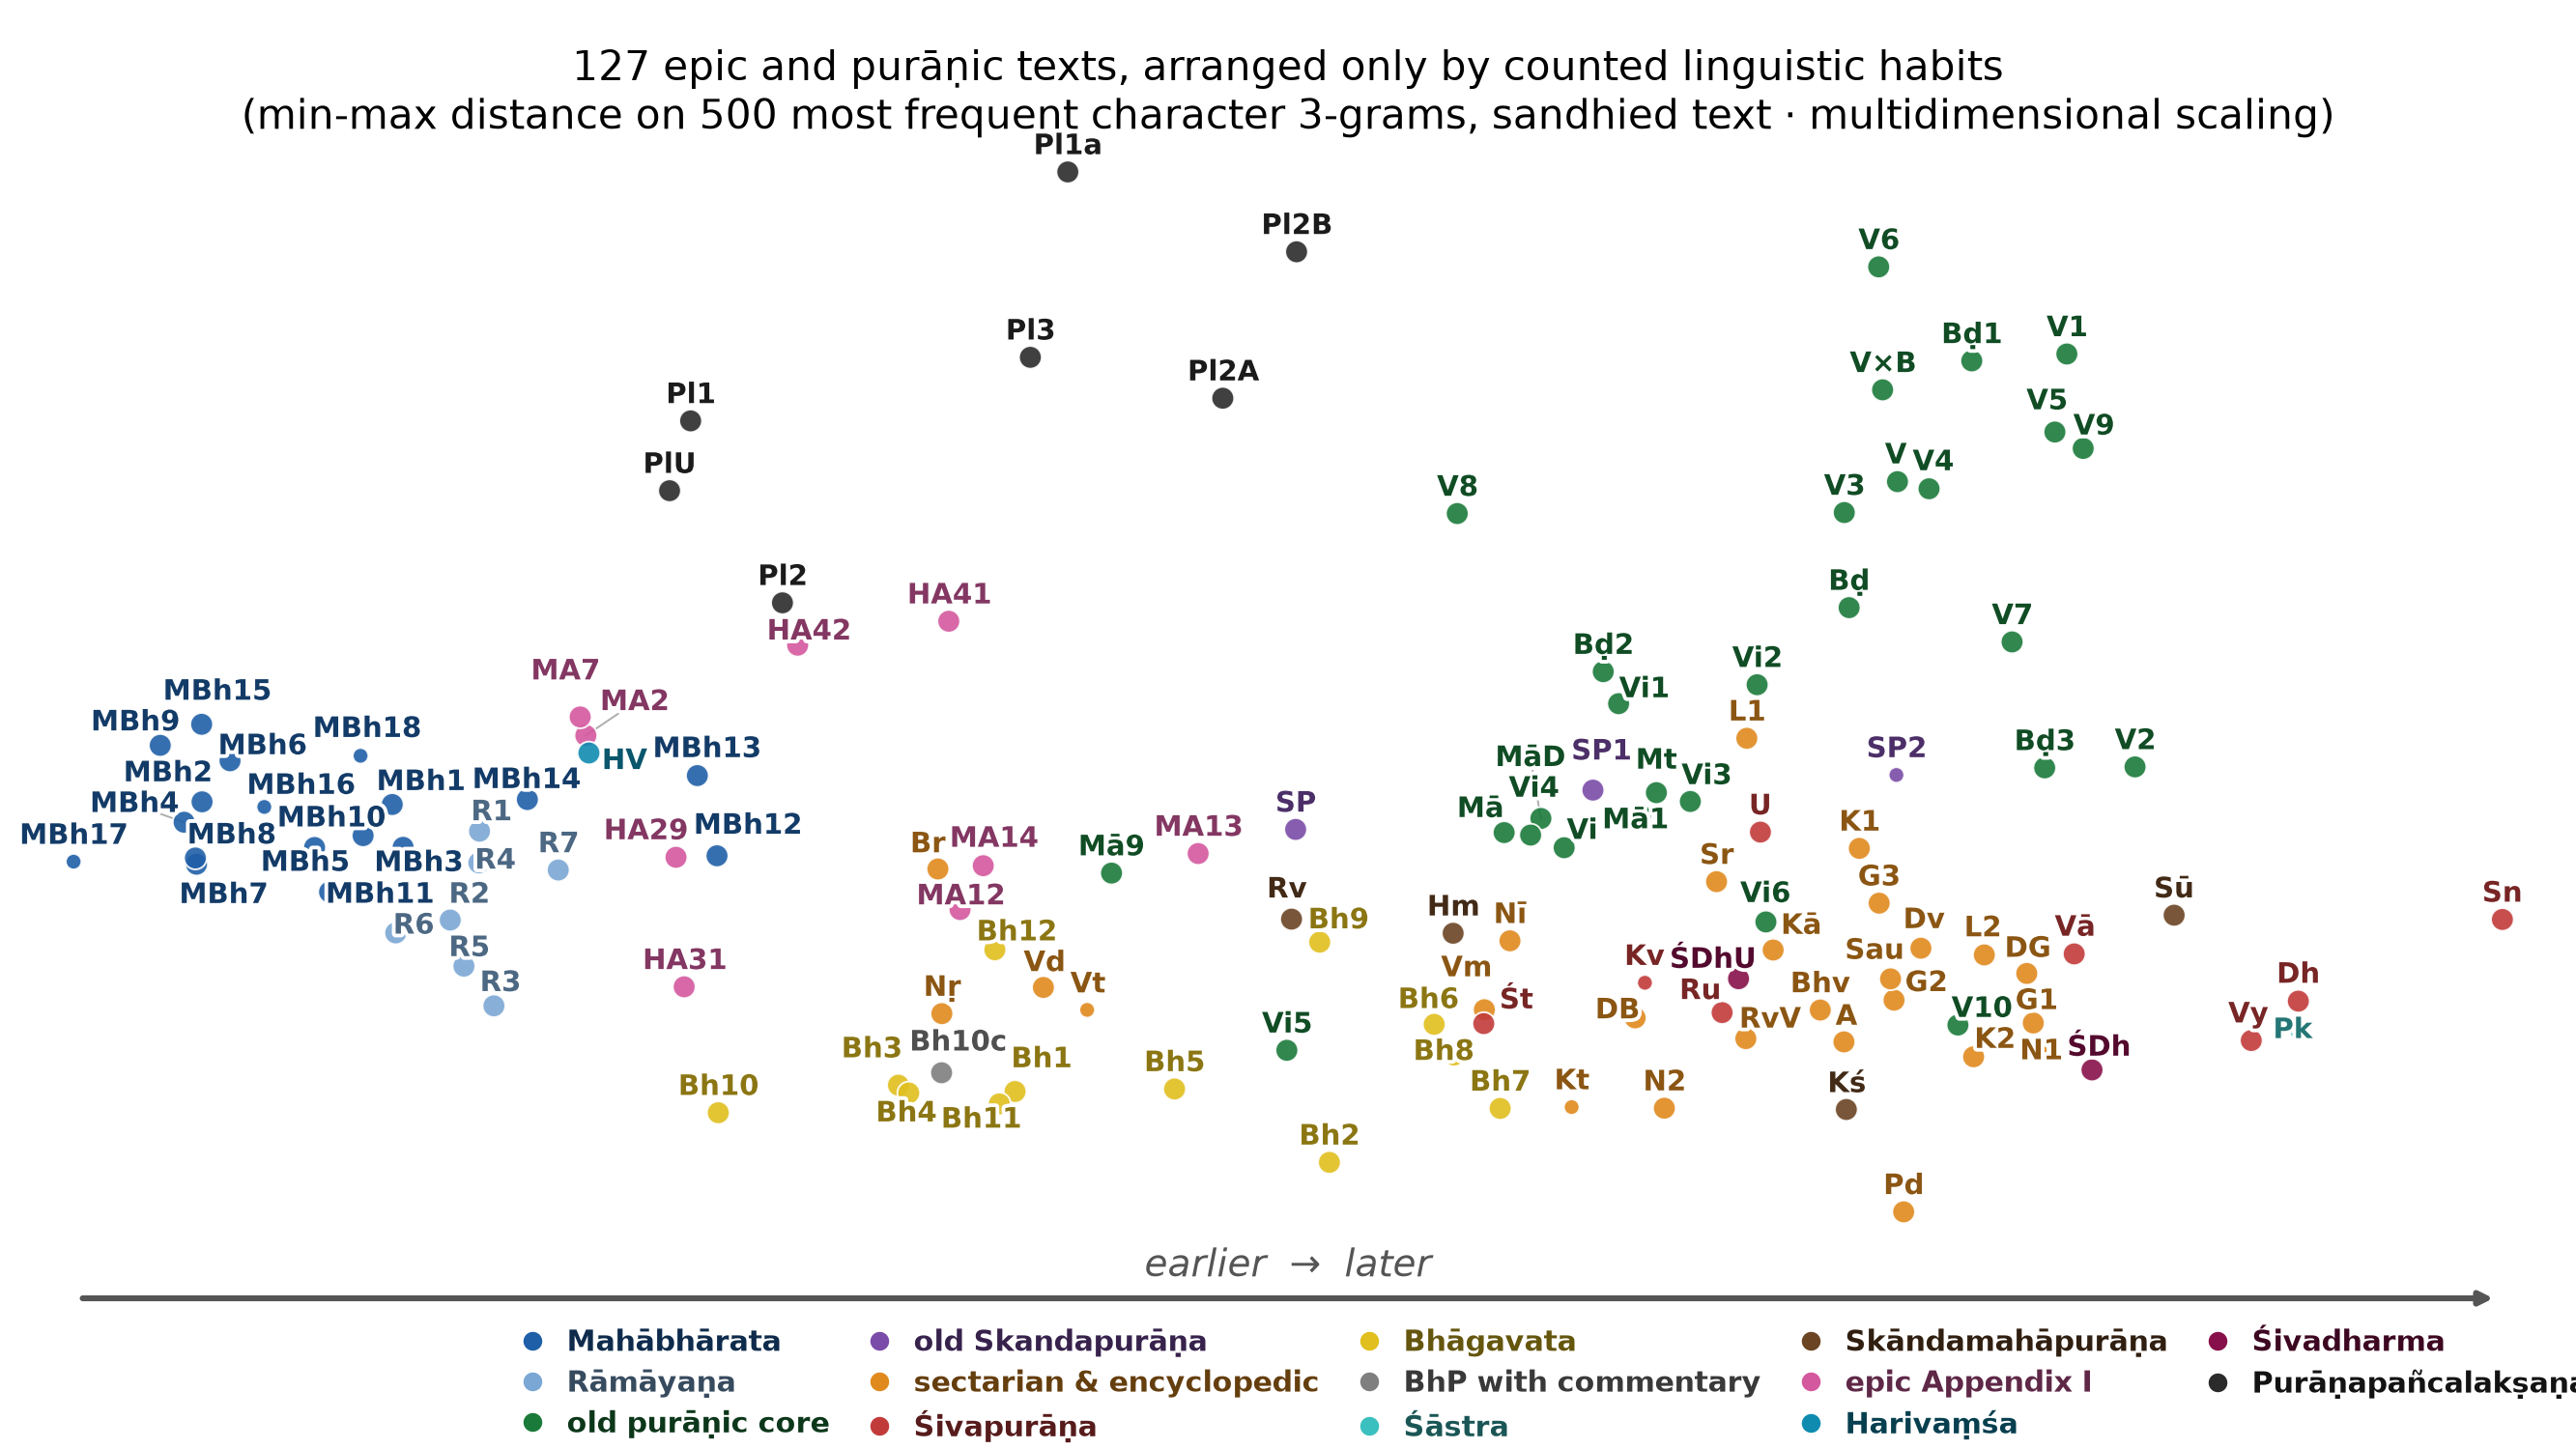

The table this chart was drawn from, first rows:
text	x	y
agnipurana_u	0.07216	-0.06108
bhagavatapurana_skandha-01_u	-0.03805	-0.07631
bhagavatapurana_skandha-02_u	0.003747	-0.09809
bhagavatapurana_skandha-03_u	-0.05356	-0.07437
bhagavatapurana_skandha-04_u	-0.05219	-0.07678
bhagavatapurana_skandha-05_u	-0.01684	-0.07554
bhagavatapurana_skandha-06_u	0.01768	-0.05569
bhagavatapurana_skandha-07_u	0.02645	-0.08152
bhagavatapurana_skandha-08_u	0.02034	-0.06509
bhagavatapurana_skandha-09_u	0.002459	-0.03043
bhagavatapurana_skandha-10_adhyaya-29-33…	-0.04791	-0.07038
bhagavatapurana_skandha-10_u	-0.07752	-0.08284
bhagavatapurana_skandha-11_u	-0.04014	-0.08013
bhagavatapurana_skandha-12_u	-0.04074	-0.03277
bhavisyapurana	0.06902	-0.05129
brahmandapurana	0.07285	0.07233
brahmandapurana_khanda-1_u	0.08916	0.1481
brahmandapurana_khanda-2_u	0.04016	0.05266
brahmandapurana_khanda-3_u	0.09886	0.02311
brahmapurana_pu	-0.04831	-0.007954
devibhagavatapurana	0.0444	-0.0537
devibhagavatapurana_devigita_adhyaya-31-…	0.09647	-0.04005
devipurana	0.08239	-0.0323
garudapurana_khanda-1_u	0.09734	-0.05527
garudapurana_khanda-2_u	0.07883	-0.04825
garudapurana_khanda-3_u	0.07685	-0.01846
harivamsa	-0.09483	0.02783
harivamsa_appendix-29-30_mathura	-0.08314	-0.004360
harivamsa_appendix-31	-0.08205	-0.04416
harivamsa_appendix-41	-0.04687	0.06815
harivamsa_appendix-42_pradurbhava	-0.06696	0.0608
kalikapurana	0.06275	-0.03286
karatoyamahatmya_pu	0.03596	-0.0811
kirfel_ppl_textgruppe_IIA_col1	-0.01043	0.1367
kirfel_ppl_textgruppe_IIB_col1	-0.000617	0.1817
kirfel_ppl_textgruppe_III_col1	-0.03602	0.1492
kirfel_ppl_textgruppe_II_col1	-0.06898	0.07382
kirfel_ppl_textgruppe_I_col1	-0.08119	0.1297
kirfel_ppl_textgruppe_Ia_col1	-0.03104	0.2062
kirfel_ppl_ungrouped_col1	-0.08399	0.1083
kurmapurana_khanda-1_u	0.07421	-0.001629
kurmapurana_khanda-2_u	0.08941	-0.06564
lingapurana_khanda-1_u	0.05925	0.03219
lingapurana_khanda-2_u	0.09083	-0.03436
mahabharata_01-adiparvan	-0.1209	0.01186
mahabharata_02-appendix-21_sisupala	-0.09513	0.03305
mahabharata_02-sabhaparvan	-0.1462	0.01268
mahabharata_03-aranyakaparvan	-0.1194	-0.001303
mahabharata_04-virataparvan	-0.1485	0.006405
mahabharata_05-udyogaparvan	-0.1312	-0.001356
mahabharata_06-bhismaparvan	-0.1424	0.02529
mahabharata_07-appendix-08_sodasarajika	-0.09588	0.03876
mahabharata_07-dronaparvan	-0.1469	-0.006488
mahabharata_08-karnaparvan	-0.147	-0.004577
mahabharata_09-salyaparvan	-0.1517	0.03003
mahabharata_10-sauptikaparvan	-0.1247	0.002292
mahabharata_11-striparvan	-0.1292	-0.01502
mahabharata_12-appendix-29_moksadharma	-0.04537	-0.02042
mahabharata_12-santiparvan	-0.07768	-0.003899
mahabharata_13-anusasanaparvan	-0.0803	0.02073
... 67 more rows
